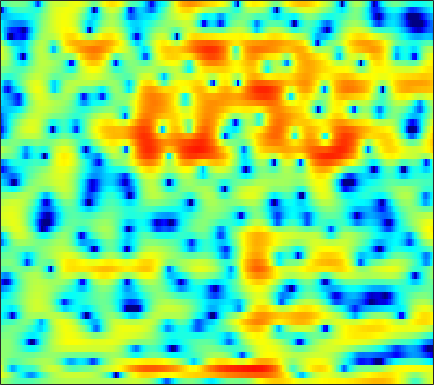

Source data for this figure (header and first rows):
1.4, 0.99514, 0.45862, -0.067987, -0.4597, -0.96238, -1.4058, -1.6726, -1.934, -2.1509, -2.2583, -2.269, -2.2136, -2.048, -1.8858, -1.6181, -1.2933, -1.0326, -0.68846, -0.30945, 0.063381, 0.32316, 0.67735, 0.98745
4.232, 3.594, 2.699, 1.765, 1.043, 0.04273, -1.012, -1.844, -3.033, -4.322, -5.726, -6.857, -8.386, -9.582, -9.895, -9.184, -7.636, -6.306, -4.585, -3.039, -1.734, -0.897, 0.05291, 0.8393
3.354, 1.755, -0.7773, -3.822, -6.325, -8.783, -8.412, -7.106, -5.483, -4.392, -3.809, -3.571, -3.455, -3.373, -3.208, -2.727, -1.877, -1.104, -0.02831, 0.9957, 1.837, 2.334, 2.823, 3.092
1.596, 0.8453, -0.1442, -1.015, -1.507, -1.849, -1.872, -1.732, -1.411, -1.035, -0.6498, -0.3819, -0.04403, 0.2631, 0.4722, 0.7531, 1.022, 1.21, 1.439, 1.603, 1.692, 1.69, 1.582, 1.325
0.8119, 0.6561, 0.4266, 0.1889, 0.01582, -0.1932, -0.3896, -0.5235, -0.6722, -0.787, -0.8734, -0.9118, -0.9216, -0.8762, -0.8071, -0.6643, -0.4804, -0.3151, -0.07317, 0.1701, 0.3939, 0.5416, 0.686, 0.7702
0.4335, 0.4986, 0.4822, 0.3483, 0.1763, -0.1433, -0.569, -0.9602, -1.572, -2.267, -3.039, -3.632, -4.359, -4.873, -5.028, -4.845, -4.25, -3.617, -2.651, -1.671, -0.7511, -0.1206, 0.6255, 1.272
0.1745, 0.3566, 0.4427, 0.3575, 0.1822, -0.2009, -0.7857, -1.367, -2.363, -3.681, -5.44, -7.17, -10.35, -15.62, -23.25, -19.27, -12.02, -8.871, -5.898, -3.703, -1.974, -0.8871, 0.3403, 1.372
-0.3858, -0.2143, -0.08092, -0.06086, -0.1326, -0.3448, -0.7014, -1.056, -1.669, -2.419, -3.284, -3.973, -4.871, -5.612, -5.948, -6.042, -5.715, -5.237, -4.384, -3.377, -2.287, -1.44, -0.3266, 0.7321
-1.377, -1.081, -0.7534, -0.503, -0.3807, -0.2948, -0.2959, -0.3446, -0.505, -0.7528, -1.11, -1.47, -2.068, -2.806, -3.459, -4.477, -5.632, -6.483, -7.209, -6.871, -5.371, -3.894, -1.922, -0.1704
-3.872, -3.341, -2.968, -2.824, -2.765, -2.572, -2.181, -1.75, -1.133, -0.5765, -0.189, -0.05705, -0.1383, -0.5567, -1.137, -2.327, -4.102, -5.881, -8.431, -8.783, -6.041, -3.72, -1.177, 0.7243
-5.231, -5.633, -6.867, -9.258, -12.28, -18.59, -14.7, -9.854, -5.693, -2.976, -1.146, -0.1614, 0.7558, 1.282, 1.475, 1.536, 1.446, 1.343, 1.249, 1.288, 1.462, 1.662, 1.947, 2.172
-3.973, -4.327, -4.925, -5.597, -6.029, -6.188, -5.569, -4.631, -3.111, -1.574, -0.2299, 0.6273, 1.549, 2.243, 2.628, 2.979, 3.168, 3.219, 3.176, 3.02, 2.747, 2.448, 1.895, 1.134
-4.205, -4.087, -3.876, -3.592, -3.322, -2.845, -2.236, -1.704, -0.9326, -0.121, 0.6697, 1.22, 1.867, 2.396, 2.714, 3.016, 3.177, 3.206, 3.108, 2.846, 2.405, 1.944, 1.124, 0.03071
-6.893, -6.381, -5.672, -4.926, -4.337, -3.503, -2.647, -2, -1.135, -0.3156, 0.4447, 0.9657, 1.576, 2.081, 2.382, 2.675, 2.84, 2.876, 2.81, 2.605, 2.259, 1.906, 1.31, 0.5647
-10.73, -10.16, -9.338, -8.319, -7.397, -6.038, -4.632, -3.614, -2.344, -1.205, -0.2174, 0.4124, 1.131, 1.704, 2.036, 2.358, 2.551, 2.613, 2.598, 2.484, 2.277, 2.074, 1.738, 1.344
-14.18, -16.03, -18.84, -17.19, -13.71, -9.721, -6.744, -4.972, -3.087, -1.612, -0.4412, 0.2698, 1.024, 1.581, 1.89, 2.167, 2.3, 2.315, 2.231, 2.057, 1.834, 1.656, 1.449, 1.304
-8.623, -9.573, -10.36, -9.734, -8.357, -6.207, -4.218, -2.971, -1.618, -0.586, 0.2119, 0.6927, 1.202, 1.582, 1.792, 1.947, 1.926, 1.783, 1.382, 0.744, -0.07458, -0.7138, -1.335, -1.357
-1.798, -1.773, -1.668, -1.458, -1.227, -0.8937, -0.5951, -0.461, -0.4143, -0.5249, -0.753, -0.8935, -0.9107, -0.639, -0.2949, 0.1874, 0.4962, 0.5065, 0.1023, -0.9478, -2.968, -5.553, -12.56, -19.94
-0.48, -0.2573, -0.05643, 0.03379, 0.01405, -0.165, -0.5939, -1.129, -2.253, -3.995, -6.715, -9.721, -14.15, -11.33, -7.819, -4.583, -2.546, -1.598, -0.889, -0.6923, -0.8753, -1.116, -1.321, -0.9983
-1.704, -1.425, -1.139, -0.947, -0.9006, -0.9793, -1.292, -1.698, -2.53, -3.732, -5.223, -6.382, -7.294, -6.751, -5.649, -4.002, -2.564, -1.689, -0.7987, -0.1574, 0.3278, 0.6378, 1.042, 1.472
-4.029, -3.715, -3.121, -2.45, -1.974, -1.456, -1.121, -0.9959, -0.9935, -1.141, -1.358, -1.504, -1.623, -1.578, -1.451, -1.165, -0.8195, -0.5484, -0.1874, 0.162, 0.5086, 0.7647, 1.116, 1.46
-11.17, -9.848, -6.778, -4.128, -2.585, -1.053, 0.01849, 0.561, 1.015, 1.225, 1.234, 1.155, 0.9511, 0.6713, 0.4352, 0.1258, -0.1682, -0.3579, -0.527, -0.5624, -0.4565, -0.2899, 0.02784, 0.4186
-8.018, -6.897, -4.163, -1.675, -0.1898, 1.315, 2.346, 2.848, 3.217, 3.284, 3.074, 2.747, 2.116, 1.261, 0.4964, -0.6849, -1.968, -2.928, -4.049, -4.738, -4.815, -4.473, -3.672, -2.669
0.7861, 1.117, 1.737, 2.445, 2.96, 3.518, 3.88, 4.008, 3.958, 3.628, 3.018, 2.356, 1.184, -0.3508, -1.789, -4.161, -7.188, -10.06, -15.13, -21.01, -19.09, -15.71, -12.21, -9.463
2.954, 3.24, 3.59, 3.893, 4.063, 4.178, 4.147, 4.009, 3.639, 3.03, 2.158, 1.316, -0.1106, -1.909, -3.53, -6.113, -9.282, -12.02, -16.08, -19.82, -22.39, -23.45, -22.17, -17.66
3.306, 3.598, 3.907, 4.113, 4.19, 4.192, 4.049, 3.823, 3.366, 2.71, 1.82, 0.999, -0.3266, -1.914, -3.288, -5.364, -7.689, -9.571, -12.22, -14.98, -17.74, -19.42, -19.42, -16.56
2.844, 3.176, 3.522, 3.75, 3.847, 3.868, 3.754, 3.576, 3.205, 2.667, 1.948, 1.275, 0.2048, -1.089, -2.218, -3.883, -5.749, -7.216, -9.178, -10.94, -12.2, -12.58, -12.27, -11.16
1.845, 2.243, 2.653, 2.946, 3.094, 3.19, 3.196, 3.153, 3, 2.725, 2.318, 1.896, 1.161, 0.1914, -0.69, -2.131, -3.917, -5.549, -8.208, -11.75, -16.27, -18.18, -14.69, -10.64
-0.1349, 0.2724, 0.6235, 0.8184, 0.9108, 1.017, 1.164, 1.309, 1.535, 1.745, 1.871, 1.877, 1.719, 1.348, 0.9164, 0.06472, -1.068, -2.162, -3.951, -6.05, -7.981, -8.461, -7.257, -5.124
-3.651, -3.577, -3.823, -4.392, -4.928, -5.459, -5.42, -4.902, -3.706, -2.352, -1.161, -0.436, 0.2897, 0.7363, 0.8879, 0.9042, 0.7252, 0.5013, 0.1513, -0.16, -0.314, -0.2641, 0.06033, 0.6124
-6.83, -7.375, -8.558, -10.49, -12.82, -18.71, -31.84, -18.03, -11.21, -7.393, -4.832, -3.424, -1.983, -0.9487, -0.3745, 0.2163, 0.6128, 0.8451, 1.092, 1.312, 1.557, 1.759, 2.073, 2.433
-8.884, -9.575, -10.33, -10.98, -11.49, -11.96, -11.66, -10.79, -8.99, -7.092, -5.348, -4.224, -2.995, -1.995, -1.357, -0.6747, -0.09567, 0.2716, 0.7107, 1.123, 1.533, 1.852, 2.279, 2.697
-14.57, -15.25, -13.18, -10.98, -9.711, -8.418, -7.462, -6.801, -5.932, -5.107, -4.328, -3.756, -3.082, -2.453, -1.996, -1.505, -1.052, -0.7698, -0.4011, 0.01131, 0.4888, 0.9332, 1.606, 2.303
-9.723, -10.33, -8.665, -6.773, -5.718, -4.717, -4.16, -3.983, -3.922, -4.025, -4.211, -4.244, -4.023, -3.602, -3.227, -2.798, -2.639, -2.692, -2.947, -3.175, -2.921, -2.212, -0.7194, 0.9623
0.5572, -0.04845, -0.5089, -0.7075, -0.8183, -1.119, -1.6, -2.212, -3.54, -5.577, -8.386, -10.69, -10.96, -8.178, -6.416, -4.86, -4.453, -4.872, -6.777, -11.42, -28.38, -13.46, -5.441, -1.245
2.27, 1.76, 1.224, 0.8228, 0.5589, 0.1192, -0.5429, -1.254, -2.587, -4.592, -7.212, -9.222, -9.432, -7.226, -5.583, -4.069, -3.321, -3.251, -3.602, -4.123, -4.145, -3.536, -2.051, -0.3145
-0.8681, -1.104, -1.042, -0.7484, -0.4872, -0.1536, -0.03094, -0.0432, -0.2407, -0.5565, -0.8948, -1.067, -1.077, -0.8625, -0.6038, -0.3188, -0.1624, -0.1531, -0.221, -0.3795, -0.4984, -0.5072, -0.376, -0.05984
-11.16, -10.03, -7.07, -4.469, -2.942, -1.359, -0.1321, 0.5634, 1.247, 1.757, 2.11, 2.322, 2.49, 2.607, 2.638, 2.571, 2.342, 2.068, 1.512, 0.7604, -0.2097, -1.039, -2.176, -3.116
-15.51, -13.64, -9.888, -6.619, -4.553, -2.415, -0.7177, 0.3313, 1.451, 2.316, 2.991, 3.373, 3.744, 3.941, 3.962, 3.834, 3.485, 3.042, 2.148, 0.8565, -1.02, -2.993, -6.912, -14.39
-13, -11.1, -8.733, -6.571, -5.08, -3.314, -1.817, -0.8374, 0.3107, 1.273, 2.091, 2.577, 3.126, 3.498, 3.651, 3.679, 3.488, 3.172, 2.517, 1.539, 0.2462, -0.9378, -2.656, -4.245
-12.04, -10.38, -8.586, -7.043, -6.047, -4.844, -3.734, -2.986, -1.968, -0.9917, -0.07883, 0.5914, 1.389, 2.049, 2.446, 2.8, 2.963, 2.946, 2.763, 2.384, 1.873, 1.425, 0.8199, 0.2885
-8.7, -8.364, -7.893, -7.511, -7.258, -6.986, -6.695, -6.356, -5.681, -4.633, -3.309, -2.221, -0.8635, 0.3325, 1.099, 1.905, 2.465, 2.74, 2.91, 2.914, 2.759, 2.579, 2.276, 1.981
-6.827, -7.193, -7.696, -8.331, -8.941, -10.04, -11.68, -13.08, -14.15, -11.75, -7.988, -5.543, -2.882, -0.8085, 0.3945, 1.623, 2.476, 2.904, 3.219, 3.301, 3.191, 3.021, 2.724, 2.383
-6.067, -7.081, -8.404, -9.457, -10.13, -11.01, -12.41, -13.94, -15.21, -12.14, -7.726, -4.986, -2.116, 0.06941, 1.296, 2.534, 3.333, 3.675, 3.838, 3.657, 3.208, 2.712, 1.941, 1.15
-6.664, -9.42, -14.15, -16.5, -14.1, -10.82, -8.544, -7.21, -5.607, -3.892, -2.066, -0.758, 0.9182, 2.31, 3.166, 4.004, 4.488, 4.606, 4.421, 3.808, 2.696, 1.469, -0.8155, -3.923
-4.925, -6.888, -9.566, -10.51, -9.537, -7.353, -5.409, -4.102, -2.599, -1.251, -0.03454, 0.8227, 1.869, 2.748, 3.301, 3.813, 4.079, 4.085, 3.781, 3.112, 1.965, 0.752, -1.435, -4.314
-2.041, -2.646, -3.304, -3.655, -3.693, -3.441, -2.948, -2.507, -1.863, -1.189, -0.471, 0.1018, 0.8094, 1.474, 1.9, 2.363, 2.646, 2.728, 2.643, 2.313, 1.763, 1.226, 0.3931, -0.3948
-0.073, -0.3331, -0.7144, -1.132, -1.415, -1.793, -2.074, -2.259, -2.367, -2.298, -1.989, -1.615, -0.9456, -0.1645, 0.4066, 1.116, 1.66, 1.947, 2.171, 2.188, 2.048, 1.848, 1.493, 1.081
1.808, 1.53, 0.9993, 0.2753, -0.3453, -1.365, -2.542, -3.534, -4.928, -6.068, -6.38, -5.839, -4.288, -2.479, -1.264, 0.1073, 1.149, 1.707, 2.201, 2.425, 2.422, 2.297, 2.036, 1.674
3.389, 2.876, 1.974, 0.8997, -0.052, -1.534, -3.414, -5.225, -8.588, -14.58, -31.05, -15.36, -8.294, -4.43, -2.41, -0.4326, 0.9756, 1.704, 2.268, 2.433, 2.208, 1.839, 1.159, 0.4564
3.877, 2.946, 1.585, 0.1741, -0.9284, -2.329, -3.709, -4.8, -6.111, -7.059, -7.107, -6.496, -4.825, -2.925, -1.527, 0.08359, 1.306, 1.962, 2.429, 2.374, 1.719, 0.7408, -1.471, -5.006
1.619, 0.002773, -2.306, -4.629, -6.07, -7.337, -7.924, -8.046, -8.12, -8.019, -7.483, -6.752, -5.362, -3.722, -2.414, -0.8186, 0.5114, 1.277, 1.947, 2.154, 1.859, 1.257, -0.07809, -1.855
-2.696, -5.128, -9.351, -15.82, -24.41, -21.95, -16.79, -15.23, -14.89, -15.71, -16.63, -15.62, -12.32, -8.78, -6.502, -4.006, -2.049, -0.896, 0.274, 1.081, 1.565, 1.768, 1.924, 2.05
-4.551, -6.436, -9.136, -11.94, -13.61, -14.65, -14.78, -14.99, -15.83, -17.68, -20.25, -19.56, -14.9, -10.64, -8.164, -5.522, -3.466, -2.212, -0.8234, 0.2791, 1.16, 1.714, 2.342, 2.901
-5.284, -6.311, -7.519, -8.492, -9.076, -9.677, -10.06, -10.29, -10.52, -10.58, -10.34, -9.815, -8.709, -7.254, -6.122, -4.641, -3.248, -2.292, -1.132, -0.08607, 0.8558, 1.493, 2.25, 2.927
-8.17, -8.398, -8.096, -7.55, -7.188, -6.839, -6.594, -6.425, -6.26, -6.098, -5.844, -5.593, -5.193, -4.697, -4.281, -3.657, -2.954, -2.354, -1.497, -0.5635, 0.3854, 1.073, 1.937, 2.684
-25.87, -13.91, -8.705, -6.193, -5.041, -4.034, -3.441, -3.16, -2.928, -2.81, -2.794, -2.855, -3.013, -3.311, -3.577, -3.943, -4.134, -3.972, -3.202, -1.98, -0.6007, 0.3864, 1.541, 2.465
-2.32, -2.381, -1.894, -1.289, -0.9192, -0.6166, -0.4739, -0.4607, -0.4784, -0.5361, -0.7085, -0.9482, -1.517, -2.53, -3.745, -6.291, -10.48, -13.74, -9.982, -5.087, -1.893, -0.2381, 1.277, 2.257
